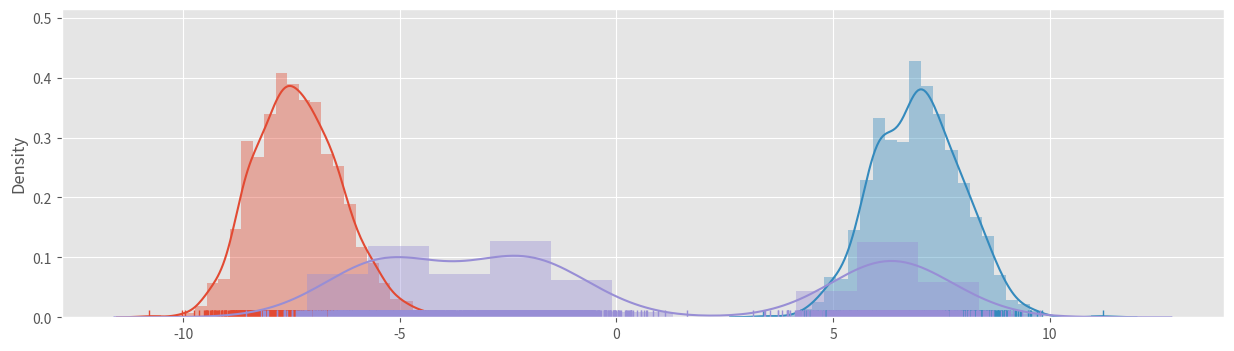
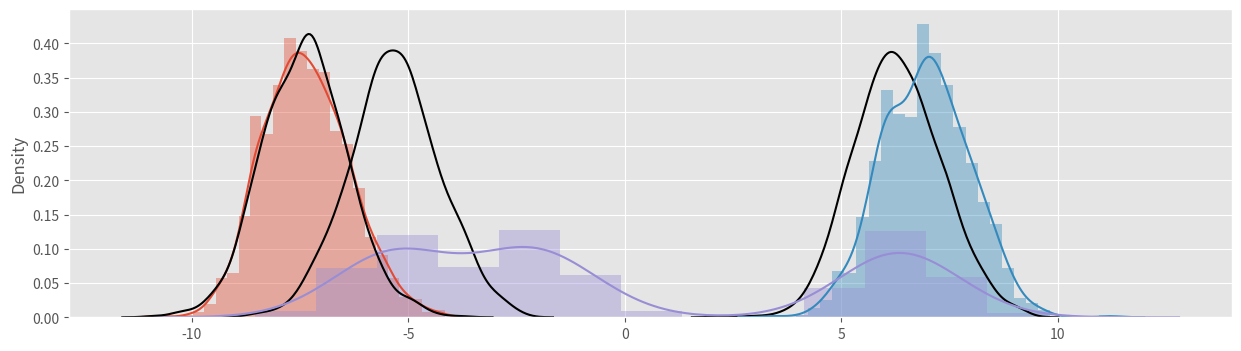

Write the Python code that produced these figures, in order.
import numpy as np
import seaborn as sns
import matplotlib.pyplot as plt

plt.style.use('ggplot')


class UGMM(object):
  '''Univariate GMM with CAVI'''
  def __init__(self, X, K=2, sigma=1):
    self.X = X
    self.K = K
    self.N = self.X.shape[0]
    self.sigma2 = sigma**2

  def _init(self):
    # phi_ij
    self.phi = np.random.dirichlet(
        [np.random.random() * np.random.randint(1, 10)] * self.K, self.N
        )
    # m_j
    self.m = np.random.randint(
        int(self.X.min()), high=int(self.X.max()), size=self.K
        ).astype(float)
    self.m += self.X.max() * np.random.random(self.K)
    # (s_j)^2
    self.s2 = np.ones(self.K) * np.random.random(self.K)
    print('Init mean')
    print(self.m)
    print('Init s2')
    print(self.s2)

  def get_elbo(self):
    t1 = np.log(self.s2) - self.m / self.sigma2
    t1 = t1.sum()
    t2 = -0.5 * np.add.outer(self.X**2, self.s2 + self.m**2)
    t2 += np.outer(self.X, self.m)
    t2 -= np.log(self.phi)
    t2 *= self.phi
    t2 = t2.sum()
    return t1 + t2

  def fit(self, max_iter=100, tol=1e-10):
    self._init()
    self.elbo_values = [ self.get_elbo() ]
    self.m_history = [ self.m ]
    self.s2_history = [ self.s2 ]
    for iter_ in range(1, max_iter + 1):
      self._cavi()
      self.m_history.append(self.m)
      self.s2_history.append(self.s2)
      self.elbo_values.append(self.get_elbo())
      if iter_ % 5 == 0:
        print(iter_, self.m_history[iter_])
      if np.abs(self.elbo_values[-2] - self.elbo_values[-1]) <= tol:
        print('ELBO converged with ll %.3f at iteration %d' % (self.elbo_values[-1], iter_))
        break

    if iter_ == max_iter:
      print('ELBO ended with ll %.3f' % (self.elbo_values[-1]))

  def _cavi(self):
    self._update_phi()
    self._update_mu()
    self._update_s2()

  def _update_phi(self):
    t1 = np.outer(self.X, self.m)
    t2 = -(0.5 * self.m**2 + 0.5 * self.s2)
    exponent = t1 + t2[np.newaxis, :]
    self.phi = np.exp(exponent)
    self.phi = self.phi / self.phi.sum(1)[:, np.newaxis]

  def _update_mu(self):
    self.m = (self.phi * self.X[:, np.newaxis]).sum(0) * ( 1 / self.sigma2 + self.phi.sum(0))**(-1)
    assert self.m.size == self.K

  def _update_s2(self):
    self.s2 = (1 / self.sigma2 + self.phi.sum(0))**(-1)
    assert self.s2.size == self.K


if __name__ == '__main__':
  num_components = 5
  mu_arr = np.random.choice(np.arange(-10, 10, 2), num_components).astype('float64') 
  mu_arr = np.add(mu_arr, np.random.random(num_components), out=mu_arr)
  SAMPLE = 1000
  X = np.random.normal(loc=mu_arr[0], scale=1, size=SAMPLE)
  for i, mu in enumerate(mu_arr[1:]):
      X = np.append(X, np.random.normal(loc=mu, scale=1, size=SAMPLE))

  fig, ax = plt.subplots(figsize=(15, 4))
  sns.distplot(X[:SAMPLE], ax=ax, rug=True)
  sns.distplot(X[SAMPLE:SAMPLE * 2], ax=ax, rug=True)
  sns.distplot(X[SAMPLE * 2:], ax=ax, rug=True)
  plt.savefig('gmm_cavi_1.png', format='png', bbox_inches='tight', dpi=300)

  ugmm = UGMM(X, num_components)
  ugmm.fit()

  print(ugmm.phi.argmax(1))
  sorted(mu_arr)

  fig, ax = plt.subplots(figsize=(15, 4))
  sns.distplot(X[:SAMPLE], ax=ax, hist=True, norm_hist=True)
  sns.distplot(np.random.normal(ugmm.m[0], 1, SAMPLE), color='k', hist=False, kde=True)
  sns.distplot(X[SAMPLE:SAMPLE*2], ax=ax, hist=True, norm_hist=True)
  sns.distplot(np.random.normal(ugmm.m[1], 1, SAMPLE), color='k', hist=False, kde=True)
  sns.distplot(X[SAMPLE*2:], ax=ax, hist=True, norm_hist=True)
  sns.distplot(np.random.normal(ugmm.m[2], 1, SAMPLE), color='k', hist=False, kde=True)
  plt.savefig('gmm_cavi_2.png', format='png', bbox_inches='tight', dpi=300)

  plt.show()
